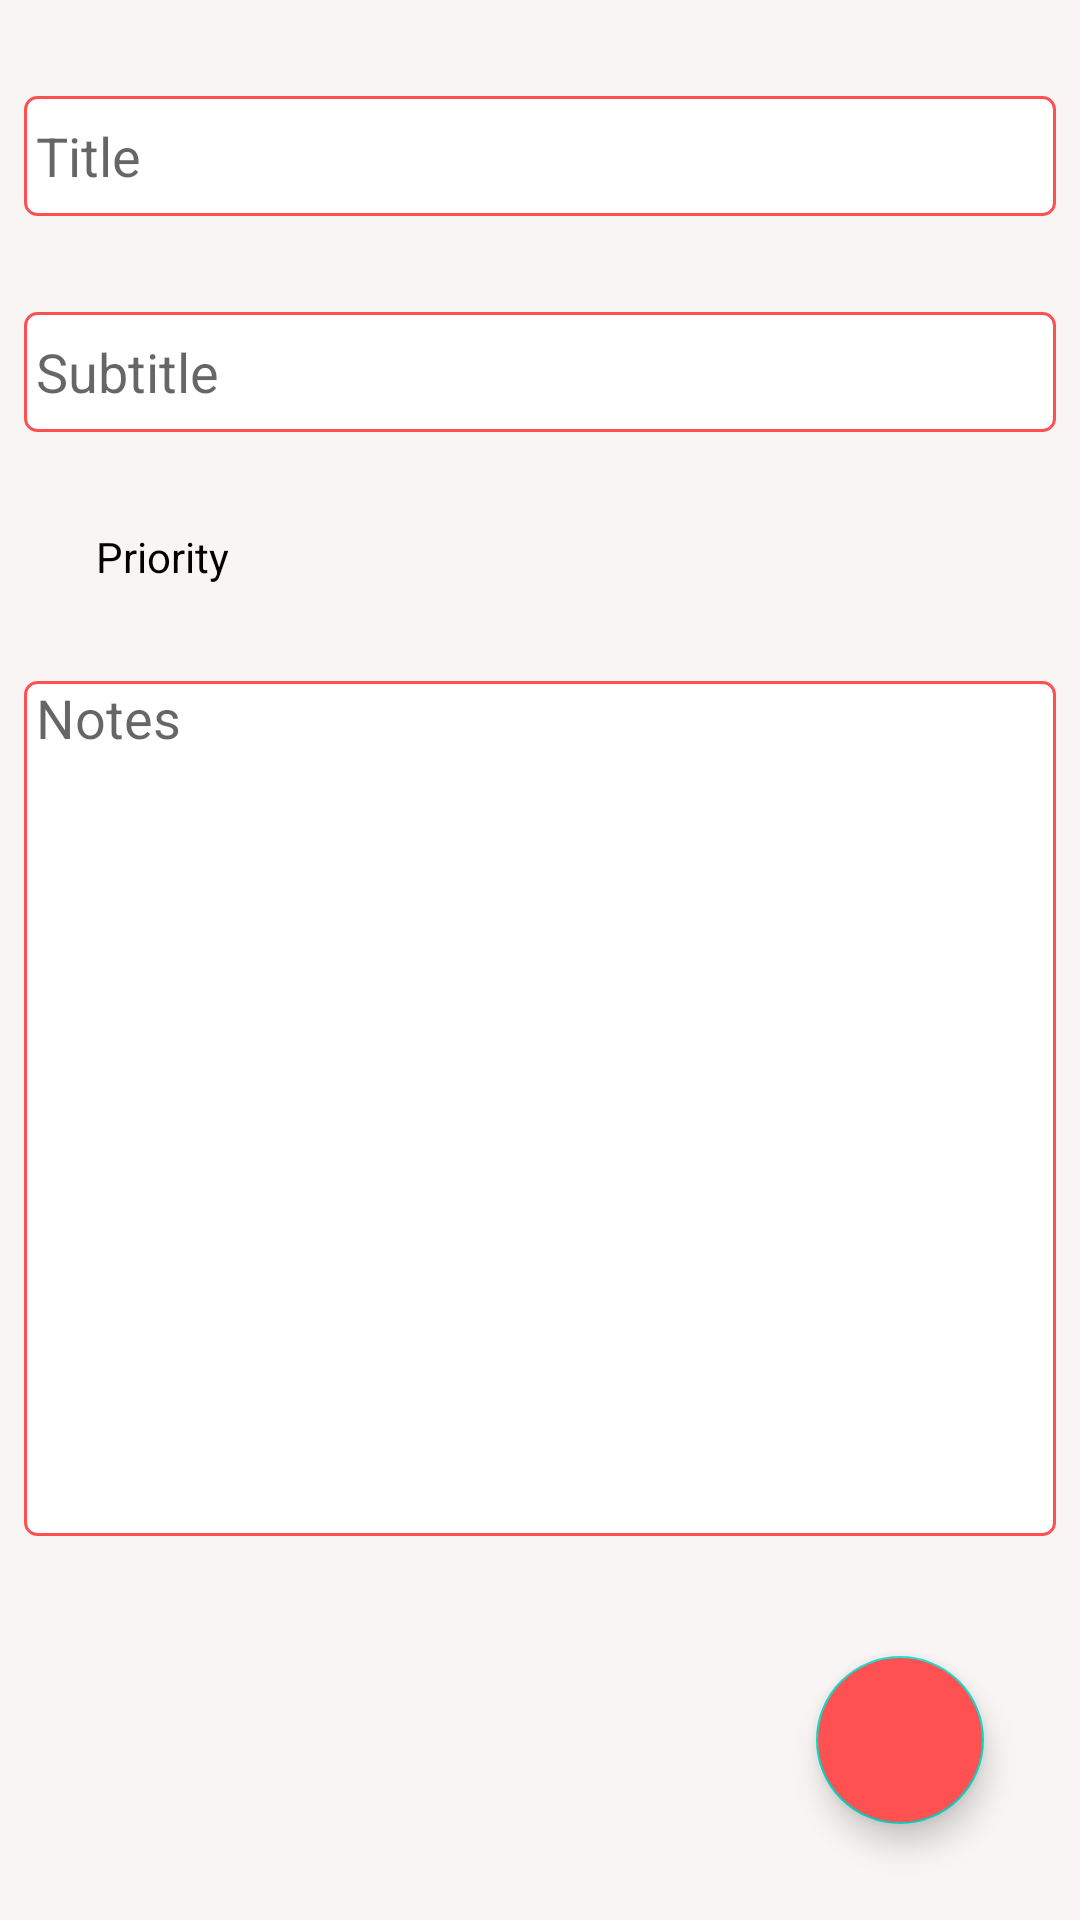

Android layout source for this screen:
<!-- AndroidManifest.xml: application theme Theme.Notes -->
<!-- res/layout/activity_insert_notes.xml -->
<?xml version="1.0" encoding="utf-8"?>
<androidx.constraintlayout.widget.ConstraintLayout xmlns:android="http://schemas.android.com/apk/res/android"
    xmlns:app="http://schemas.android.com/apk/res-auto"
    xmlns:tools="http://schemas.android.com/tools"
    android:layout_width="match_parent"
    android:layout_height="match_parent"
    android:background="@color/grey"
    tools:context=".Activity.InsertNotesActivity">


    <EditText
        android:id="@+id/id_edit_text_title"
        android:layout_width="match_parent"
        android:layout_height="40dp"
        android:layout_marginStart="8dp"
        android:layout_marginTop="32dp"
        android:layout_marginEnd="8dp"
        android:layout_marginBottom="32dp"
        android:background="@drawable/edit_text_background"
        android:hint="@string/title"
        android:textColor="@color/black"
        android:paddingStart="4dp"
        app:layout_constraintBottom_toTopOf="@+id/id_edit_text_sub_title"
        app:layout_constraintEnd_toEndOf="parent"
        app:layout_constraintStart_toStartOf="parent"
        app:layout_constraintTop_toTopOf="parent"
        app:layout_constraintVertical_bias="0.0"
        app:layout_constraintVertical_chainStyle="packed" />

    <EditText
        android:id="@+id/id_edit_text_sub_title"
        android:layout_width="match_parent"
        android:layout_height="40dp"
        android:layout_marginStart="8dp"
        android:layout_marginEnd="8dp"
        android:layout_marginBottom="32dp"
        android:background="@drawable/edit_text_background"
        android:hint="@string/sub_title"
        android:textColor="@color/black"
        android:paddingStart="4dp"
        app:layout_constraintBottom_toTopOf="@+id/textView"
        app:layout_constraintEnd_toEndOf="parent"
        app:layout_constraintStart_toStartOf="parent"
        app:layout_constraintTop_toBottomOf="@+id/id_edit_text_title" />

    <TextView
        android:id="@+id/textView"
        android:layout_width="wrap_content"
        android:layout_height="wrap_content"
        android:layout_marginStart="32dp"
        android:layout_marginEnd="32dp"
        android:layout_marginBottom="32dp"
        android:text="Priority"
        android:textColor="@color/black"
        android:textSize="14sp"
        app:layout_constraintBottom_toTopOf="@+id/id_edit_text_notes"
        app:layout_constraintEnd_toStartOf="@+id/id_image_view_green"
        app:layout_constraintHorizontal_bias="0.0"
        app:layout_constraintHorizontal_chainStyle="packed"
        app:layout_constraintStart_toStartOf="parent"
        app:layout_constraintTop_toBottomOf="@+id/id_edit_text_sub_title" />

    <ImageView
        android:id="@+id/id_image_view_green"
        android:layout_width="30dp"
        android:layout_height="30dp"
        android:layout_marginEnd="24dp"
        android:background="@drawable/round_red_image_view"
        android:backgroundTint="@color/green"
        android:src="@drawable/ic_tick"
        app:layout_constraintBottom_toBottomOf="@+id/textView"
        app:layout_constraintEnd_toStartOf="@+id/id_image_view_yellow"
        app:layout_constraintHorizontal_bias="0.5"
        app:layout_constraintStart_toEndOf="@+id/textView"
        app:layout_constraintTop_toTopOf="@+id/textView" />

    <ImageView
        android:id="@+id/id_image_view_yellow"
        android:layout_width="30dp"
        android:layout_height="30dp"
        android:layout_marginEnd="24dp"
        android:background="@drawable/round_red_image_view"
        android:backgroundTint="@color/yellow"
        app:layout_constraintBottom_toBottomOf="@+id/id_image_view_green"
        app:layout_constraintEnd_toStartOf="@+id/id_image_view_red"
        app:layout_constraintHorizontal_bias="0.5"
        app:layout_constraintStart_toEndOf="@+id/id_image_view_green"
        app:layout_constraintTop_toTopOf="@+id/id_image_view_green" />

    <ImageView
        android:id="@+id/id_image_view_red"
        android:layout_width="30dp"
        android:layout_height="30dp"
        android:background="@drawable/round_red_image_view"
        app:layout_constraintBottom_toBottomOf="@+id/id_image_view_yellow"
        app:layout_constraintEnd_toEndOf="parent"
        app:layout_constraintHorizontal_bias="0.5"
        app:layout_constraintStart_toEndOf="@+id/id_image_view_yellow"
        app:layout_constraintTop_toTopOf="@+id/id_image_view_yellow" />

    <EditText
        android:id="@+id/id_edit_text_notes"
        android:layout_width="match_parent"
        android:layout_height="0dp"
        android:layout_marginStart="8dp"
        android:layout_marginEnd="8dp"
        android:layout_marginBottom="128dp"
        android:background="@drawable/edit_text_background"
        android:gravity="top"
        android:hint="@string/notes"
        android:textColor="@color/black"
        android:paddingStart="4dp"
        app:layout_constraintBottom_toBottomOf="parent"
        app:layout_constraintEnd_toEndOf="parent"
        app:layout_constraintStart_toStartOf="parent"
        app:layout_constraintTop_toBottomOf="@+id/textView" />

    <com.google.android.material.floatingactionbutton.FloatingActionButton
        android:id="@+id/id_floating_action_button_save"
        style="@style/Widget.Design.FloatingActionButton"
        android:layout_width="wrap_content"
        android:layout_height="wrap_content"
        android:layout_marginEnd="32dp"
        android:layout_marginBottom="32dp"
        android:backgroundTint="@color/red"
        android:src="@drawable/ic_tick"
        app:layout_constraintBottom_toBottomOf="parent"
        app:layout_constraintEnd_toEndOf="parent"
        app:layout_constraintHorizontal_bias="1.0"
        app:layout_constraintStart_toStartOf="parent"
        app:layout_constraintTop_toTopOf="parent"
        app:layout_constraintVertical_bias="1.0"
        app:tint="@color/white" />

</androidx.constraintlayout.widget.ConstraintLayout>
<!-- resources referenced by this layout -->
<resources>
  <color name="black">#FF000000</color>
  <color name="green">#11D99B</color>
  <color name="grey">#FAF5F5</color>
  <color name="red">#FF5151</color>
  <color name="white">#FFFFFFFF</color>
  <color name="yellow">#D9D92F</color>
  <!-- drawable edit_text_background (drawable) -->
  <?xml version="1.0" encoding="utf-8"?>
  <shape xmlns:android="http://schemas.android.com/apk/res/android">
      <solid android:color="@color/white" />
      <stroke
          android:width="1dp"
          android:color="@color/red" />
      <corners android:radius="4dp" />
  </shape>
  <string name="notes">Notes</string>
  <string name="sub_title">Subtitle</string>
  <string name="title">Title</string>
  <style name="Theme.Notes" parent="Theme.MaterialComponents.DayNight.DarkActionBar">
          
          <item name="colorPrimary">@color/red</item>
          <item name="colorPrimaryVariant">@color/red</item>
          <item name="colorOnPrimary">@color/white</item>
          
          <item name="colorSecondary">@color/teal_200</item>
          <item name="colorSecondaryVariant">@color/teal_700</item>
          <item name="colorOnSecondary">@color/black</item>
          
          <item name="android:statusBarColor" tools:targetApi="l">?attr/colorPrimaryVariant</item>
          
      </style>
  <color name="teal_200">#FF03DAC5</color>
  <color name="teal_700">#FF018786</color>
</resources>
